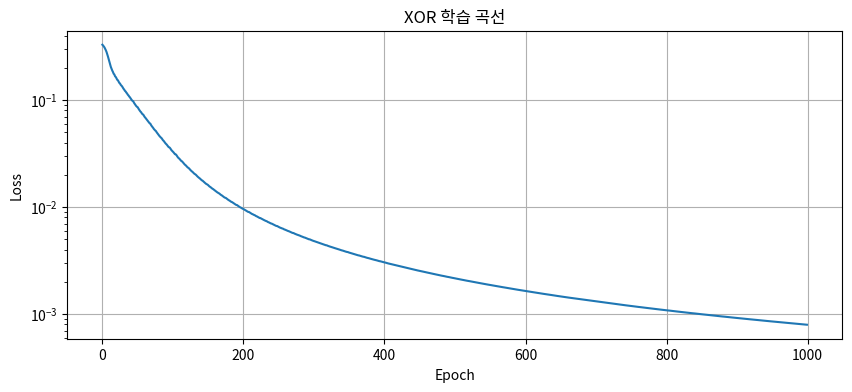
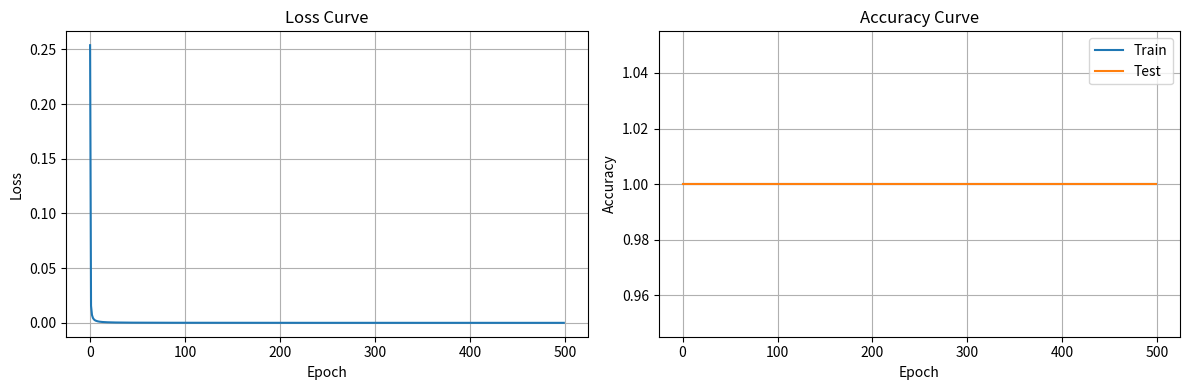

Generate these figures, in order, with matplotlib:
import numpy as np
import matplotlib.pyplot as plt

np.random.seed(42)

def sigmoid(x):
    """Sigmoid 활성화 함수"""
    return 1 / (1 + np.exp(-np.clip(x, -500, 500)))

def sigmoid_derivative(x):
    """Sigmoid의 도함수"""
    s = sigmoid(x)
    return s * (1 - s)

def relu(x):
    """ReLU 활성화 함수"""
    return np.maximum(0, x)

def relu_derivative(x):
    """ReLU의 도함수"""
    return (x > 0).astype(float)

def softmax(x):
    """Softmax 함수 (수치 안정성 포함)"""
    exp_x = np.exp(x - np.max(x, axis=-1, keepdims=True))
    return exp_x / np.sum(exp_x, axis=-1, keepdims=True)

def mse_loss(y_pred, y_true):
    """Mean Squared Error Loss"""
    return np.mean((y_pred - y_true) ** 2)

def mse_loss_derivative(y_pred, y_true):
    """MSE의 도함수"""
    return 2 * (y_pred - y_true) / y_true.size

def cross_entropy_loss(y_pred, y_true):
    """Cross-Entropy Loss (softmax 출력 가정)"""
    eps = 1e-10
    return -np.mean(np.sum(y_true * np.log(y_pred + eps), axis=-1))

def softmax_cross_entropy_derivative(y_pred, y_true):
    """Softmax + Cross-Entropy의 combined derivative"""
    return (y_pred - y_true) / y_true.shape[0]

class Linear:
    """선형 변환 레이어: y = Wx + b"""
    
    def __init__(self, in_features, out_features):
        # Xavier initialization
        self.W = np.random.randn(in_features, out_features) * np.sqrt(2.0 / in_features)
        self.b = np.zeros(out_features)
        
        # Gradient 저장용
        self.dW = None
        self.db = None
        
        # Forward pass 중간값 저장 (backward에서 사용)
        self.x = None
    
    def forward(self, x):
        """Forward pass: y = Wx + b"""
        self.x = x  # 저장 (backward에서 필요)
        return x @ self.W + self.b
    
    def backward(self, dout):
        """Backward pass
        
        Args:
            dout: 출력에 대한 gradient (dL/dy)
        
        Returns:
            dx: 입력에 대한 gradient (dL/dx)
        """
        # dL/dW = x^T @ dL/dy
        self.dW = self.x.T @ dout
        
        # dL/db = sum(dL/dy, axis=0)
        self.db = np.sum(dout, axis=0)
        
        # dL/dx = dL/dy @ W^T
        dx = dout @ self.W.T
        
        return dx
    
    def update(self, lr):
        """파라미터 업데이트"""
        self.W -= lr * self.dW
        self.b -= lr * self.db

class ReLU:
    """ReLU 활성화 레이어"""
    
    def __init__(self):
        self.x = None
    
    def forward(self, x):
        self.x = x
        return relu(x)
    
    def backward(self, dout):
        return dout * relu_derivative(self.x)
    
    def update(self, lr):
        pass  # 학습할 파라미터 없음

class Sigmoid:
    """Sigmoid 활성화 레이어"""
    
    def __init__(self):
        self.out = None
    
    def forward(self, x):
        self.out = sigmoid(x)
        return self.out
    
    def backward(self, dout):
        # sigmoid의 미분: sigmoid(x) * (1 - sigmoid(x))
        return dout * self.out * (1 - self.out)
    
    def update(self, lr):
        pass

class NeuralNetwork:
    """다층 퍼셉트론 (MLP)"""
    
    def __init__(self, layers):
        """
        Args:
            layers: 레이어 객체들의 리스트
        """
        self.layers = layers
    
    def forward(self, x):
        """Forward pass"""
        for layer in self.layers:
            x = layer.forward(x)
        return x
    
    def backward(self, dout):
        """Backward pass (역순으로)"""
        for layer in reversed(self.layers):
            dout = layer.backward(dout)
        return dout
    
    def update(self, lr):
        """모든 레이어 파라미터 업데이트"""
        for layer in self.layers:
            layer.update(lr)
    
    def train_step(self, x, y, lr=0.01):
        """한 번의 학습 스텝"""
        # Forward
        y_pred = self.forward(x)
        
        # Loss 계산
        loss = mse_loss(y_pred, y)
        
        # Backward
        dout = mse_loss_derivative(y_pred, y)
        self.backward(dout)
        
        # Update
        self.update(lr)
        
        return loss

# XOR 데이터
X = np.array([
    [0, 0],
    [0, 1],
    [1, 0],
    [1, 1]
])

y = np.array([
    [0],
    [1],
    [1],
    [0]
])

print("XOR 데이터:")
for i in range(4):
    print(f"  {X[i]} -> {y[i][0]}")

# 신경망 생성: 2 -> 8 -> 1
model = NeuralNetwork([
    Linear(2, 8),    # 입력 2 -> 은닉 8
    ReLU(),          # 활성화
    Linear(8, 1),    # 은닉 8 -> 출력 1
    Sigmoid()        # 0-1 범위로
])

# 학습
losses = []
lr = 0.5
epochs = 1000

for epoch in range(epochs):
    loss = model.train_step(X, y, lr=lr)
    losses.append(loss)
    
    if epoch % 200 == 0:
        print(f"Epoch {epoch:4d} | Loss: {loss:.6f}")

# Loss 시각화
plt.figure(figsize=(10, 4))
plt.plot(losses)
plt.xlabel('Epoch')
plt.ylabel('Loss')
plt.title('XOR 학습 곡선')
plt.yscale('log')
plt.grid(True)
plt.show()

# 예측 결과
print("학습 후 예측:")
predictions = model.forward(X)
for i in range(4):
    pred = predictions[i][0]
    print(f"  {X[i]} -> {pred:.4f} (정답: {y[i][0]}, 반올림: {round(pred)})")

# 간단한 MNIST 대체 데이터 생성
# (실제로는 sklearn이나 tensorflow에서 로드)

def generate_simple_digit_data(n_samples=1000):
    """간단한 숫자 분류 데이터 생성 (0 vs 1)"""
    X = []
    y = []
    
    for _ in range(n_samples):
        label = np.random.randint(0, 2)
        
        # 간단한 패턴: 0은 원형, 1은 세로선
        if label == 0:
            # 원형 패턴 (대각선 활성화)
            pattern = np.array([
                0.1, 0.8, 0.8, 0.1,
                0.8, 0.1, 0.1, 0.8,
                0.8, 0.1, 0.1, 0.8,
                0.1, 0.8, 0.8, 0.1
            ])
        else:
            # 세로선 패턴 (중앙 활성화)
            pattern = np.array([
                0.1, 0.8, 0.8, 0.1,
                0.1, 0.8, 0.8, 0.1,
                0.1, 0.8, 0.8, 0.1,
                0.1, 0.8, 0.8, 0.1
            ])
        
        # 노이즈 추가
        noise = np.random.randn(16) * 0.1
        X.append(np.clip(pattern + noise, 0, 1))
        y.append(label)
    
    return np.array(X), np.array(y)

# 데이터 생성
X_train, y_train = generate_simple_digit_data(800)
X_test, y_test = generate_simple_digit_data(200)

# One-hot encoding
def to_onehot(y, num_classes=2):
    return np.eye(num_classes)[y]

y_train_oh = to_onehot(y_train)
y_test_oh = to_onehot(y_test)

print(f"학습 데이터: {X_train.shape}, {y_train_oh.shape}")
print(f"테스트 데이터: {X_test.shape}, {y_test_oh.shape}")

class SoftmaxCrossEntropy:
    """Softmax + Cross-Entropy 결합 레이어"""
    
    def __init__(self):
        self.y_pred = None
        self.y_true = None
    
    def forward(self, x, y_true):
        self.y_pred = softmax(x)
        self.y_true = y_true
        return cross_entropy_loss(self.y_pred, y_true)
    
    def backward(self):
        return softmax_cross_entropy_derivative(self.y_pred, self.y_true)

class Classifier:
    """분류를 위한 신경망"""
    
    def __init__(self, layers):
        self.layers = layers
        self.loss_fn = SoftmaxCrossEntropy()
    
    def forward(self, x):
        for layer in self.layers:
            x = layer.forward(x)
        return x
    
    def predict(self, x):
        logits = self.forward(x)
        return softmax(logits)
    
    def train_step(self, x, y, lr=0.01):
        # Forward
        logits = self.forward(x)
        loss = self.loss_fn.forward(logits, y)
        
        # Backward
        dout = self.loss_fn.backward()
        for layer in reversed(self.layers):
            dout = layer.backward(dout)
        
        # Update
        for layer in self.layers:
            layer.update(lr)
        
        return loss
    
    def accuracy(self, x, y):
        probs = self.predict(x)
        preds = np.argmax(probs, axis=1)
        targets = np.argmax(y, axis=1)
        return np.mean(preds == targets)

# 분류기 생성
classifier = Classifier([
    Linear(16, 32),
    ReLU(),
    Linear(32, 16),
    ReLU(),
    Linear(16, 2)  # 2개 클래스
])

# 학습
train_losses = []
train_accs = []
test_accs = []

epochs = 500
batch_size = 32
lr = 0.1

for epoch in range(epochs):
    # Mini-batch 학습
    indices = np.random.permutation(len(X_train))
    epoch_loss = 0
    n_batches = 0
    
    for i in range(0, len(X_train), batch_size):
        batch_idx = indices[i:i+batch_size]
        X_batch = X_train[batch_idx]
        y_batch = y_train_oh[batch_idx]
        
        loss = classifier.train_step(X_batch, y_batch, lr=lr)
        epoch_loss += loss
        n_batches += 1
    
    epoch_loss /= n_batches
    train_losses.append(epoch_loss)
    
    # 정확도 계산
    train_acc = classifier.accuracy(X_train, y_train_oh)
    test_acc = classifier.accuracy(X_test, y_test_oh)
    train_accs.append(train_acc)
    test_accs.append(test_acc)
    
    if epoch % 100 == 0:
        print(f"Epoch {epoch:3d} | Loss: {epoch_loss:.4f} | Train Acc: {train_acc:.3f} | Test Acc: {test_acc:.3f}")

# 학습 곡선 시각화
fig, axes = plt.subplots(1, 2, figsize=(12, 4))

axes[0].plot(train_losses)
axes[0].set_xlabel('Epoch')
axes[0].set_ylabel('Loss')
axes[0].set_title('Loss Curve')
axes[0].grid(True)

axes[1].plot(train_accs, label='Train')
axes[1].plot(test_accs, label='Test')
axes[1].set_xlabel('Epoch')
axes[1].set_ylabel('Accuracy')
axes[1].set_title('Accuracy Curve')
axes[1].legend()
axes[1].grid(True)

plt.tight_layout()
plt.show()

def numerical_gradient(model, x, y, param, h=1e-5):
    """수치 미분으로 gradient 계산"""
    grad = np.zeros_like(param)
    
    it = np.nditer(param, flags=['multi_index'], op_flags=['readwrite'])
    while not it.finished:
        idx = it.multi_index
        original = param[idx]
        
        # f(x + h)
        param[idx] = original + h
        loss_plus = mse_loss(model.forward(x), y)
        
        # f(x - h)
        param[idx] = original - h
        loss_minus = mse_loss(model.forward(x), y)
        
        # 원래 값 복원
        param[idx] = original
        
        grad[idx] = (loss_plus - loss_minus) / (2 * h)
        it.iternext()
    
    return grad

# Gradient 검증
print("Gradient Checking...")

# 작은 네트워크로 테스트
test_model = NeuralNetwork([
    Linear(2, 3),
    Sigmoid(),
    Linear(3, 1),
    Sigmoid()
])

# 테스트 데이터
test_x = np.array([[0.5, 0.3]])
test_y = np.array([[0.8]])

# Forward & Backward
pred = test_model.forward(test_x)
dout = mse_loss_derivative(pred, test_y)
test_model.backward(dout)

# 첫 번째 Linear 레이어의 gradient 비교
layer = test_model.layers[0]
analytical_grad = layer.dW
numerical_grad = numerical_gradient(test_model, test_x, test_y, layer.W)

# 상대 오차
diff = np.abs(analytical_grad - numerical_grad)
rel_error = diff / (np.abs(analytical_grad) + np.abs(numerical_grad) + 1e-8)

print(f"\nAnalytical gradient:\n{analytical_grad}")
print(f"\nNumerical gradient:\n{numerical_grad}")
print(f"\nMax relative error: {np.max(rel_error):.2e}")

if np.max(rel_error) < 1e-5:
    print("\n✓ Gradient check PASSED!")
else:
    print("\n✗ Gradient check FAILED!")